Dataset: Augmented Dataset (GitHub, Vipransh-Agarwal/Parkinsons-Detector). Classes: healthy, parkinson.

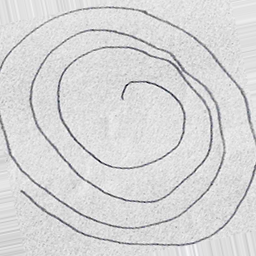
Label: parkinson

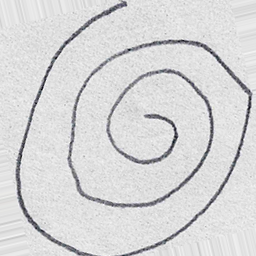
Label: healthy

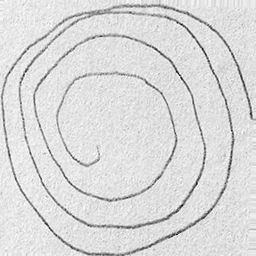
Label: parkinson

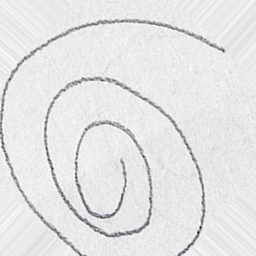
Label: healthy

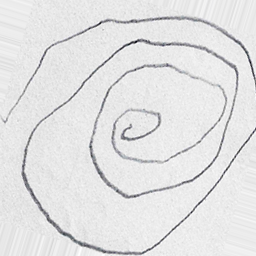
Label: parkinson

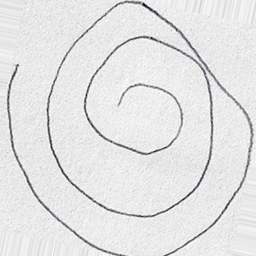
Label: healthy
